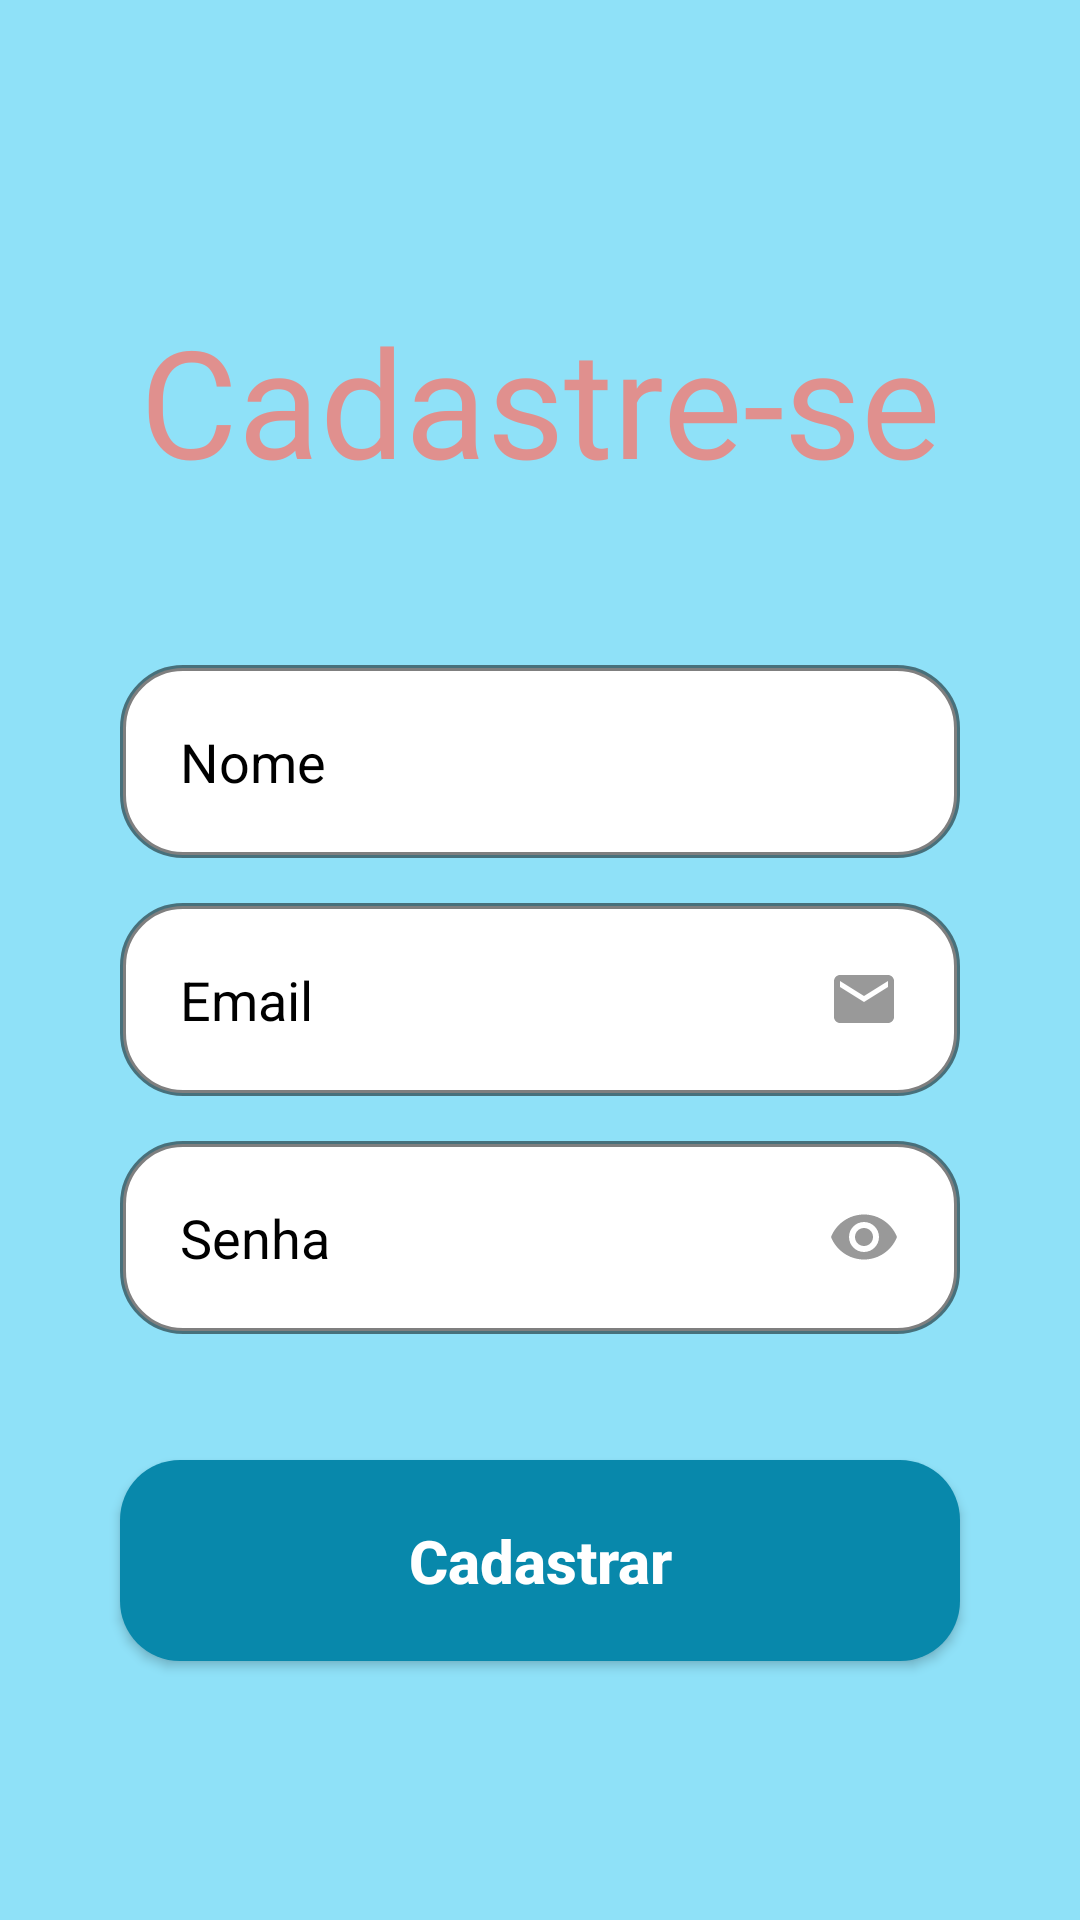

Layout XML and referenced resources for this Android screen:
<!-- AndroidManifest.xml: application theme Theme.ProjetoFirebase -->
<!-- res/layout/activity_form_cadastro.xml -->
<?xml version="1.0" encoding="utf-8"?>
<androidx.constraintlayout.widget.ConstraintLayout
    xmlns:android="http://schemas.android.com/apk/res/android"
    xmlns:app="http://schemas.android.com/apk/res-auto"
    xmlns:tools="http://schemas.android.com/tools"
    android:layout_width="match_parent"
    android:layout_height="match_parent"
    android:background="@drawable/background"
    tools:context=".FormCadastro">

    <TextView
        android:id="@+id/title_cadastre_se"
        android:layout_width="wrap_content"
        android:layout_height="wrap_content"
        android:text="@string/title_cadastro"
        android:fontFamily="@font/akaya_telivigala"
        android:textSize="50sp"
        android:textColor="@color/rosa"
        android:layout_marginTop="100dp"
        app:layout_constraintStart_toStartOf="parent"
        app:layout_constraintEnd_toEndOf="parent"
        app:layout_constraintTop_toTopOf="parent"
    />

    <View
        android:id="@+id/container_componentes"
        style="@style/ContainerComponents"
        app:layout_constraintTop_toBottomOf="@id/title_cadastre_se"
        app:layout_constraintStart_toStartOf="parent"
        app:layout_constraintEnd_toEndOf="parent"
    />

    <EditText
        android:id="@+id/edit_nome"
        style="@style/Edit_Text"
        android:hint="@string/nome"
        android:textColorHint="@color/black"
        android:inputType="text"
        app:layout_constraintTop_toTopOf="@id/container_componentes"
        app:layout_constraintStart_toStartOf="@id/container_componentes"
        app:layout_constraintEnd_toEndOf="@id/container_componentes"
    />

    <EditText
        android:id="@+id/edit_email"
        style="@style/Edit_Text"
        android:hint="@string/email"
        android:textColorHint="@color/black"
        android:inputType="textEmailAddress"
        android:drawableEnd="@drawable/ic_email"
        app:layout_constraintTop_toBottomOf="@id/edit_nome"
        app:layout_constraintStart_toStartOf="@id/container_componentes"
        app:layout_constraintEnd_toEndOf="@id/container_componentes"
    />

    <EditText
        android:id="@+id/edit_senha"
        style="@style/Edit_Text"
        android:hint="@string/senha"
        android:textColorHint="@color/black"
        android:inputType="textPassword"
        android:drawableEnd="@drawable/ic_eye"
        app:layout_constraintTop_toBottomOf="@id/edit_email"
        app:layout_constraintStart_toStartOf="@id/container_componentes"
        app:layout_constraintEnd_toEndOf="@id/container_componentes"
    />

    <androidx.appcompat.widget.AppCompatButton
        android:id="@+id/bt_cadastrar"
        style="@style/Button"
        android:layout_marginTop="30dp"
        android:text="@string/cadastrar"
        app:layout_constraintTop_toBottomOf="@id/container_componentes"
        app:layout_constraintStart_toStartOf="parent"
        app:layout_constraintEnd_toEndOf="parent"
    />

</androidx.constraintlayout.widget.ConstraintLayout>
<!-- resources referenced by this layout -->
<resources>
  <color name="black">#FF000000</color>
  <color name="rosa">#E0908E</color>
  <!-- drawable background (drawable) -->
  <?xml version="1.0" encoding="utf-8"?>
  <shape xmlns:android="http://schemas.android.com/apk/res/android">
      <solid android:color="@color/azul_80"/>
  </shape>
  <!-- drawable ic_email (drawable) -->
  <vector android:alpha="0.4" android:height="24dp" android:tint="#000000"
      android:viewportHeight="24" android:viewportWidth="24"
      android:width="24dp" xmlns:android="http://schemas.android.com/apk/res/android">
      <path android:fillColor="@android:color/white" android:pathData="M20,4L4,4c-1.1,0 -1.99,0.9 -1.99,2L2,18c0,1.1 0.9,2 2,2h16c1.1,0 2,-0.9 2,-2L22,6c0,-1.1 -0.9,-2 -2,-2zM20,8l-8,5 -8,-5L4,6l8,5 8,-5v2z"/>
  </vector>
  <!-- drawable ic_eye (drawable) -->
  <vector android:alpha="0.4" android:height="24dp" android:tint="#000000"
      android:viewportHeight="24" android:viewportWidth="24"
      android:width="24dp" xmlns:android="http://schemas.android.com/apk/res/android">
      <path android:fillColor="@android:color/white" android:pathData="M12,4.5C7,4.5 2.73,7.61 1,12c1.73,4.39 6,7.5 11,7.5s9.27,-3.11 11,-7.5c-1.73,-4.39 -6,-7.5 -11,-7.5zM12,17c-2.76,0 -5,-2.24 -5,-5s2.24,-5 5,-5 5,2.24 5,5 -2.24,5 -5,5zM12,9c-1.66,0 -3,1.34 -3,3s1.34,3 3,3 3,-1.34 3,-3 -1.34,-3 -3,-3z"/>
  </vector>
  <string name="cadastrar">Cadastrar</string>
  <string name="email">Email</string>
  <string name="nome">Nome</string>
  <string name="senha">Senha</string>
  <string name="title_cadastro">Cadastre-se</string>
  <style name="ContainerComponents">
          <item name="android:layout_width">match_parent</item>
          <item name="android:layout_height">250dp</item>
          <item name="android:background">@drawable/container_componentes</item>
          <item name="android:layout_marginTop">40dp</item>
          <item name="android:layout_marginLeft">20dp</item>
          <item name="android:layout_marginRight">20dp</item>
      </style>
  <style name="Edit_Text">
          <item name="android:layout_width">match_parent</item>
          <item name="android:layout_height">wrap_content</item>
          <item name="android:background">@drawable/edit_text</item>
          <item name="android:padding">20dp</item>
          <item name="android:maxLength">25</item>
          <item name="android:layout_marginLeft">40dp</item>
          <item name="android:layout_marginRight">40dp</item>
          <item name="android:layout_marginTop">15dp</item>
      </style>
  <style name="Theme.ProjetoFirebase" parent="Base.Theme.ProjetoFirebase" />
  <color name="azul_80">#8022CCF2</color>
  <color name="white">#FFFFFFFF</color>
  <!-- drawable button (drawable) -->
  <?xml version="1.0" encoding="utf-8"?>
  <shape xmlns:android="http://schemas.android.com/apk/res/android">
      <corners android:radius="20dp"/>
      <solid android:color="@color/azul"/>
  </shape>
  <!-- drawable edit_text (drawable) -->
  <?xml version="1.0" encoding="utf-8"?>
  <shape xmlns:android="http://schemas.android.com/apk/res/android">
      <solid android:color="@color/white"/>
      <corners android:radius="20dp"/>
      <stroke android:color="@color/preta_80" android:width="2dp"/>
  </shape>
  <style name="Base.Theme.ProjetoFirebase" parent="Theme.Material3.DayNight.NoActionBar">
          
          
      </style>
  <color name="azul">#0888AB</color>
  <color name="preta_80">#80000000</color>
</resources>
